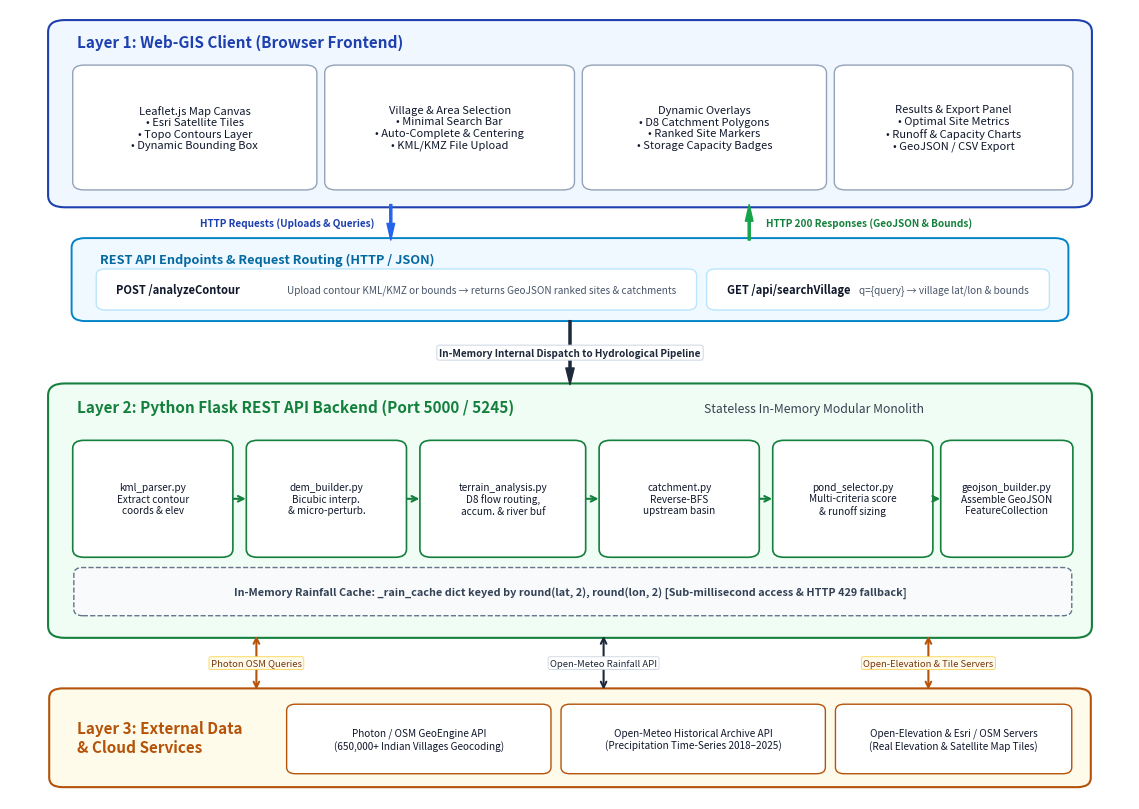

Python code for this plot: (Note: this script raises an exception after producing the figure.)
import matplotlib.pyplot as plt
import matplotlib.patches as patches

def draw_architecture():
    fig, ax = plt.subplots(figsize=(11.5, 8.2), dpi=300)
    ax.set_xlim(0, 100)
    ax.set_ylim(0, 100)
    ax.axis('off')

    # Theme colors
    c_l1_bg = "#F0F7FF"
    c_l1_border = "#1E40AF"
    c_l2_bg = "#F0FDF4"
    c_l2_border = "#15803D"
    c_l3_bg = "#FFFBEB"
    c_l3_border = "#B45309"
    c_mod_bg = "#FFFFFF"
    c_mod_border = "#94A3B8"
    c_arrow = "#1E293B"

    # ================= LAYER 1: CLIENT =================
    rect_l1 = patches.FancyBboxPatch((4, 75.5), 92, 22.5, boxstyle="round,pad=0.6,rounding_size=1.5",
                                     edgecolor=c_l1_border, facecolor=c_l1_bg, linewidth=1.5)
    ax.add_patch(rect_l1)
    ax.text(6, 95.2, "Layer 1: Web-GIS Client (Browser Frontend)", fontsize=11, fontweight='bold', color=c_l1_border)

    l1_items = [
        ("Leaflet.js Map Canvas\n• Esri Satellite Tiles\n• Topo Contours Layer\n• Dynamic Bounding Box", 6, 77.5, 21, 15),
        ("Village & Area Selection\n• Minimal Search Bar\n• Auto-Complete & Centering\n• KML/KMZ File Upload", 28.5, 77.5, 21.5, 15),
        ("Dynamic Overlays\n• D8 Catchment Polygons\n• Ranked Site Markers\n• Storage Capacity Badges", 51.5, 77.5, 21, 15),
        ("Results & Export Panel\n• Optimal Site Metrics\n• Runoff & Capacity Charts\n• GeoJSON / CSV Export", 74, 77.5, 20.5, 15)
    ]
    for title, x, y, w, h in l1_items:
        r = patches.FancyBboxPatch((x, y), w, h, boxstyle="round,pad=0.4,rounding_size=1",
                                   edgecolor=c_mod_border, facecolor=c_mod_bg, linewidth=1)
        ax.add_patch(r)
        ax.text(x + w/2, y + h/2, title, fontsize=8, ha='center', va='center', color="#0F172A")

    # ================= REST API GATEWAY (CLEAN CONNECTOR BETWEEN L1 & L2) =================
    rect_api = patches.FancyBboxPatch((6, 61), 88, 9.5, boxstyle="round,pad=0.5,rounding_size=1.2",
                                      edgecolor="#0284C7", facecolor="#F0F9FF", linewidth=1.4)
    ax.add_patch(rect_api)
    ax.text(8, 67.8, "REST API Endpoints & Request Routing (HTTP / JSON)", fontsize=9.2, fontweight='bold', color="#0369A1")

    # Clean endpoint cards
    api_items = [
        ("POST /analyzeContour", "Upload contour KML/KMZ or bounds \u2192 returns GeoJSON ranked sites & catchments", 8, 62.2, 53, 4.6),
        ("GET /api/searchVillage", "q={query} \u2192 village lat/lon & bounds", 62.5, 62.2, 30, 4.6)
    ]
    for ep, desc, x, y, w, h in api_items:
        r = patches.FancyBboxPatch((x, y), w, h, boxstyle="round,pad=0.3,rounding_size=0.8",
                                   edgecolor="#BAE6FD", facecolor="#FFFFFF", linewidth=1)
        ax.add_patch(r)
        ax.text(x + 1.5, y + h/2, ep, fontsize=8, fontweight='bold', color="#0F172A", va='center')
        ax.text(x + w - 1.5, y + h/2, desc, fontsize=7.2, color="#475569", va='center', ha='right')

    # Two clear, uncluttered vertical arrows between Layer 1 and API Gateway
    ax.annotate('', xy=(34, 70.5), xytext=(34, 75.5),
                arrowprops=dict(facecolor="#2563EB", edgecolor="#2563EB", width=1.5, headwidth=5.5, shrink=0.05))
    ax.text(32.5, 73, "HTTP Requests (Uploads & Queries)", fontsize=7.2, ha='right', va='center', color="#1E40AF", fontweight='bold')

    ax.annotate('', xy=(66, 75.5), xytext=(66, 70.5),
                arrowprops=dict(facecolor="#16A34A", edgecolor="#16A34A", width=1.5, headwidth=5.5, shrink=0.05))
    ax.text(67.5, 73, "HTTP 200 Responses (GeoJSON & Bounds)", fontsize=7.2, ha='left', va='center', color="#15803D", fontweight='bold')

    # Single clean dispatch arrow from API Gateway into Layer 2 Pipeline
    ax.annotate('', xy=(50, 52), xytext=(50, 61),
                arrowprops=dict(facecolor=c_arrow, edgecolor=c_arrow, width=1.5, headwidth=6, shrink=0.05))
    ax.text(50, 56.5, "In-Memory Internal Dispatch to Hydrological Pipeline", fontsize=7.2, ha='center', va='center',
            color="#1E293B", fontweight='bold', bbox=dict(boxstyle="round,pad=0.25", facecolor="#FFFFFF", edgecolor="#CBD5E1", lw=0.7))

    # ================= LAYER 2: BACKEND =================
    rect_l2 = patches.FancyBboxPatch((4, 21), 92, 31, boxstyle="round,pad=0.6,rounding_size=1.5",
                                     edgecolor=c_l2_border, facecolor=c_l2_bg, linewidth=1.5)
    ax.add_patch(rect_l2)
    ax.text(6, 49, "Layer 2: Python Flask REST API Backend (Port 5000 / 5245)", fontsize=11, fontweight='bold', color=c_l2_border)
    ax.text(62, 49, "Stateless In-Memory Modular Monolith", fontsize=8.8, fontstyle='italic', color="#374151")

    pipeline = [
        ("kml_parser.py\nExtract contour\ncoords & elev", 6, 31, 13.5, 14),
        ("dem_builder.py\nBicubic interp.\n& micro-perturb.", 21.5, 31, 13.5, 14),
        ("terrain_analysis.py\nD8 flow routing,\naccum. & river buf", 37, 31, 14, 14),
        ("catchment.py\nReverse-BFS\nupstream basin", 53, 31, 13.5, 14),
        ("pond_selector.py\nMulti-criteria score\n& runoff sizing", 68.5, 31, 13.5, 14),
        ("geojson_builder.py\nAssemble GeoJSON\nFeatureCollection", 83.5, 31, 11, 14)
    ]

    for i, (title, x, y, w, h) in enumerate(pipeline):
        r = patches.FancyBboxPatch((x, y), w, h, boxstyle="round,pad=0.4,rounding_size=1",
                                   edgecolor=c_l2_border, facecolor=c_mod_bg, linewidth=1.2)
        ax.add_patch(r)
        ax.text(x + w/2, y + h/2, title, fontsize=7.2, ha='center', va='center', color="#0F172A")
        if i < len(pipeline) - 1:
            ax.annotate('', xy=(pipeline[i+1][1]-0.2, y + h/2), xytext=(x + w + 0.2, y + h/2),
                        arrowprops=dict(arrowstyle="->", color="#15803D", lw=1.5))

    # Caching Component inside Layer 2
    r_cache = patches.FancyBboxPatch((6, 23.5), 88.5, 5.5, boxstyle="round,pad=0.3,rounding_size=0.8",
                                     edgecolor="#64748B", facecolor="#F8FAFC", linewidth=1, linestyle="--")
    ax.add_patch(r_cache)
    ax.text(50, 26.2, "In-Memory Rainfall Cache: _rain_cache dict keyed by round(lat, 2), round(lon, 2) [Sub-millisecond access & HTTP 429 fallback]",
            fontsize=7.8, ha='center', va='center', fontweight='bold', color="#334155")

    # ================= ARROWS: LAYER 2 <-> LAYER 3 =================
    ax.annotate('', xy=(22, 13.5), xytext=(22, 21),
                arrowprops=dict(arrowstyle="<->", color="#B45309", lw=1.5))
    ax.text(22, 17.2, "Photon OSM Queries", fontsize=6.8, ha='center', va='center', color="#78350F",
            bbox=dict(boxstyle="round,pad=0.2", facecolor="#FFFBEB", edgecolor="#FCD34D", linewidth=0.6))

    ax.annotate('', xy=(53, 13.5), xytext=(53, 21),
                arrowprops=dict(arrowstyle="<->", color=c_arrow, lw=1.5))
    ax.text(53, 17.2, "Open-Meteo Rainfall API", fontsize=6.8, ha='center', va='center', color="#1E293B",
            bbox=dict(boxstyle="round,pad=0.2", facecolor="#FFFFFF", edgecolor="#CBD5E1", linewidth=0.6))

    ax.annotate('', xy=(82, 13.5), xytext=(82, 21),
                arrowprops=dict(arrowstyle="<->", color="#B45309", lw=1.5))
    ax.text(82, 17.2, "Open-Elevation & Tile Servers", fontsize=6.8, ha='center', va='center', color="#78350F",
            bbox=dict(boxstyle="round,pad=0.2", facecolor="#FFFBEB", edgecolor="#FCD34D", linewidth=0.6))

    # ================= LAYER 3: EXTERNAL SERVICES =================
    rect_l3 = patches.FancyBboxPatch((4, 2), 92, 11.5, boxstyle="round,pad=0.5,rounding_size=1.2",
                                     edgecolor=c_l3_border, facecolor=c_l3_bg, linewidth=1.5)
    ax.add_patch(rect_l3)
    ax.text(6, 7.8, "Layer 3: External Data\n& Cloud Services", fontsize=11, fontweight='bold', color=c_l3_border, va='center')

    ext_items = [
        ("Photon / OSM GeoEngine API\n(650,000+ Indian Villages Geocoding)", 25, 3.5, 23, 8.2),
        ("Open-Meteo Historical Archive API\n(Precipitation Time-Series 2018–2025)", 49.5, 3.5, 23, 8.2),
        ("Open-Elevation & Esri / OSM Servers\n(Real Elevation & Satellite Map Tiles)", 74, 3.5, 20.5, 8.2)
    ]
    for title, x, y, w, h in ext_items:
        r = patches.FancyBboxPatch((x, y), w, h, boxstyle="round,pad=0.3,rounding_size=0.8",
                                   edgecolor=c_l3_border, facecolor=c_mod_bg, linewidth=1)
        ax.add_patch(r)
        ax.text(x + w/2, y + h/2, title, fontsize=7.2, ha='center', va='center', color="#0F172A")

    plt.tight_layout()
    plt.savefig("/Users/harshita/Desktop/venv/csd_pond/fig_architecture.png", dpi=300, bbox_inches='tight')
    print("Clean architecture diagram generated and saved!")

if __name__ == "__main__":
    draw_architecture()
